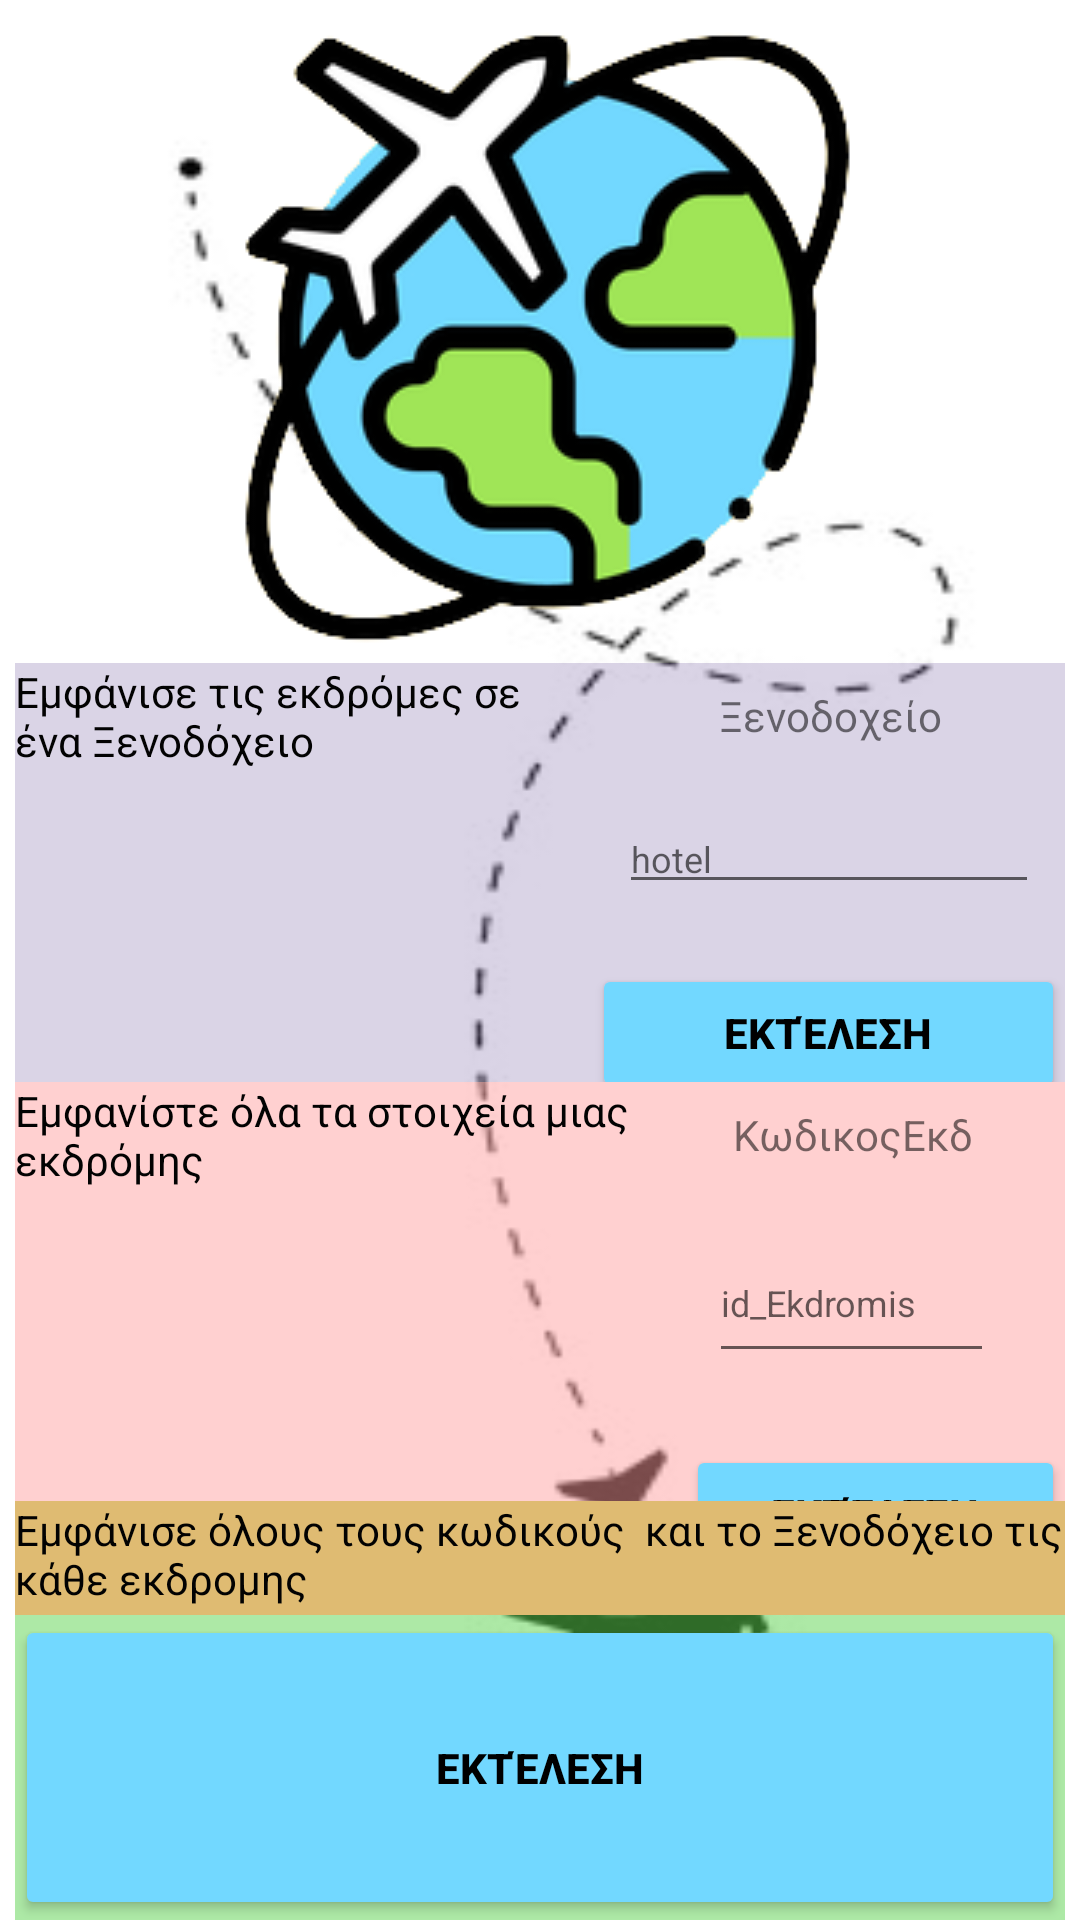

Reconstruct the res/layout file that produces this screen, plus the resources it refers to.
<!-- AndroidManifest.xml: application theme Theme.RoomExample -->
<!-- res/layout/fragment_query_firebase.xml -->
<?xml version="1.0" encoding="utf-8"?>
<LinearLayout
    xmlns:android="http://schemas.android.com/apk/res/android"
    xmlns:app="http://schemas.android.com/apk/res-auto"
    xmlns:tools="http://schemas.android.com/tools"
    android:layout_width="match_parent"
    android:layout_height="match_parent"
    android:orientation="vertical"
    android:background="@drawable/airplanemenulogo"
    android:fitsSystemWindows="true"
    tools:context=".queryFirebase">

    

    <ImageView
        android:id="@+id/imageView3"
        android:layout_width="match_parent"
        android:layout_height="wrap_content"
        app:srcCompat="@drawable/logo" />

    <LinearLayout
        android:layout_width="match_parent"
        android:layout_height="match_parent"
        android:fitsSystemWindows="true"
        android:orientation="vertical"
        android:paddingStart="5dp"
        android:paddingLeft="5dp"
        android:paddingTop="5dp"
        android:paddingEnd="5dp"
        tools:context=".queryFragment">

        <LinearLayout
            android:layout_width="match_parent"
            android:layout_height="match_parent"
            android:layout_weight="1"
            android:background="#3755388A"
            android:fitsSystemWindows="true"
            tools:context=".queryFragment">


            <TextView
                android:id="@+id/textView5"
                android:layout_width="175dp"
                android:layout_height="match_parent"
                android:layout_weight="1"
                android:text="Εμφάνισε τις εκδρόμες σε ένα Ξενοδόχειο"
                android:textColor="#020202" />

            <androidx.constraintlayout.widget.ConstraintLayout
                android:layout_width="wrap_content"
                android:layout_height="match_parent"
                android:layout_weight="1">

                <EditText
                    android:id="@+id/text1"
                    android:layout_width="wrap_content"
                    android:layout_height="wrap_content"
                    android:layout_marginTop="20dp"
                    android:layout_weight="1"
                    android:ems="10"
                    android:hint="hotel"
                    android:textSize="12sp"
                    app:layout_constraintEnd_toEndOf="parent"
                    app:layout_constraintStart_toStartOf="parent"
                    app:layout_constraintTop_toBottomOf="@+id/textView9"
                    tools:ignore="TouchTargetSizeCheck" />

                <TextView
                    android:id="@+id/textView9"
                    android:layout_width="wrap_content"
                    android:layout_height="wrap_content"
                    android:layout_marginStart="8dp"
                    android:layout_marginTop="8dp"
                    android:layout_marginEnd="8dp"
                    android:layout_weight="2"
                    android:text="Ξενοδοχείο"
                    android:textSize="14sp"
                    app:layout_constraintEnd_toEndOf="parent"
                    app:layout_constraintHorizontal_bias="0.51"
                    app:layout_constraintStart_toStartOf="parent"
                    app:layout_constraintTop_toTopOf="parent" />

                <Button
                    android:id="@+id/btnquery1"
                    android:layout_width="match_parent"
                    android:layout_height="46dp"
                    android:layout_marginTop="20dp"
                    android:layout_weight="1"
                    android:backgroundTint="#72D8FF"
                    android:text="Εκτέλεση"
                    android:textColor="@color/black"
                    android:textStyle="bold"
                    app:layout_constraintEnd_toEndOf="parent"
                    app:layout_constraintStart_toStartOf="parent"
                    app:layout_constraintTop_toBottomOf="@+id/text1"
                    app:strokeWidth="2dp" />


            </androidx.constraintlayout.widget.ConstraintLayout>

        </LinearLayout>

        <LinearLayout
            android:layout_width="match_parent"
            android:layout_height="match_parent"
            android:layout_weight="1"
            android:background="#79FF9C9C"
            android:fitsSystemWindows="true"
            tools:context=".queryFragment">

            <TextView
                android:id="@+id/textView1"
                android:layout_width="175dp"
                android:layout_height="match_parent"
                android:layout_weight="1"
                android:text="Εμφανίστε όλα τα στοιχεία μιας εκδρόμης"
                android:textColor="#020202" />

            <androidx.constraintlayout.widget.ConstraintLayout
                android:layout_width="wrap_content"
                android:layout_height="match_parent"
                android:layout_weight="1">

                <EditText
                    android:id="@+id/text3"
                    android:layout_width="95dp"
                    android:layout_height="50dp"
                    android:layout_marginTop="20dp"
                    android:layout_weight="1"
                    android:ems="10"
                    android:hint="id_Ekdromis"
                    android:inputType="number"
                    android:textSize="12sp"
                    app:layout_constraintEnd_toEndOf="parent"
                    app:layout_constraintStart_toStartOf="parent"
                    app:layout_constraintTop_toBottomOf="@+id/textView3" />

                <TextView
                    android:id="@+id/textView3"
                    android:layout_width="wrap_content"
                    android:layout_height="wrap_content"
                    android:layout_marginStart="8dp"
                    android:layout_marginTop="8dp"
                    android:layout_marginEnd="8dp"
                    android:layout_weight="2"
                    android:text="ΚωδικοςΕκδ"
                    android:textSize="14sp"
                    app:layout_constraintEnd_toEndOf="parent"
                    app:layout_constraintHorizontal_bias="0.51"
                    app:layout_constraintStart_toStartOf="parent"
                    app:layout_constraintTop_toTopOf="parent" />

                <Button
                    android:id="@+id/btnquery3"
                    android:layout_width="match_parent"
                    android:layout_height="46dp"
                    android:layout_marginStart="16dp"
                    android:layout_marginTop="24dp"
                    android:layout_weight="1"
                    android:backgroundTint="#72D8FF"
                    android:text="Εκτέλεση"
                    android:textColor="@color/black"
                    android:textStyle="bold"
                    app:layout_constraintStart_toStartOf="parent"
                    app:layout_constraintTop_toBottomOf="@+id/text3"
                    app:strokeWidth="2dp" />
            </androidx.constraintlayout.widget.ConstraintLayout>

        </LinearLayout>

        <LinearLayout
            android:orientation="vertical"
            android:layout_width="match_parent"
            android:layout_height="match_parent"
            android:layout_weight="1"
            android:background="#815DD34F"
            android:fitsSystemWindows="true"
            tools:context=".queryFragment">

            <TextView
                android:id="@+id/textView55"
                android:layout_width="match_parent"
                android:layout_weight="2"
                android:background="#DFBB72"
                android:text="Εμφάνισε όλους τους κωδικούς  και το Ξενοδόχειο τις κάθε εκδρομης"
                android:textColor="#020202"
                android:layout_height="wrap_content"/>


            <Button
                android:id="@+id/btnquery5"
                android:layout_width="match_parent"
                android:layout_height="100dp"
                android:layout_weight="1"
                android:backgroundTint="#72D8FF"
                android:text="Εκτέλεση"
                android:textColor="@color/black"
                android:textStyle="bold"
                app:layout_constraintTop_toBottomOf="parent"
                app:strokeWidth="2dp" />
        </LinearLayout>


    </LinearLayout>

</LinearLayout>
<!-- resources referenced by this layout -->
<resources>
  <!-- drawable airplanemenulogo: png bitmap (drawable, 6019 bytes) -->
  <!-- drawable logo: png bitmap (drawable, 31545 bytes) -->
  <style name="Theme.RoomExample" parent="Theme.MaterialComponents.Light.DarkActionBar">
          
          
          <item name="colorPrimary">@color/black</item>
          
          <item name="colorPrimaryVariant">@color/black</item>
          <item name="colorOnPrimary">@color/white</item>
          
          <item name="colorSecondary">@color/teal_200</item>
          <item name="colorSecondaryVariant">@color/teal_700</item>
          <item name="colorOnSecondary">@color/black</item>
          
          <item name="android:statusBarColor" tools:targetApi="l">?attr/colorPrimaryVariant</item>
          
      </style>
  <!-- not gathered from this repository: default colours our renderer supplied (Android Studio template values) -->
  <color name="teal_200">#FF03DAC5</color>
  <color name="teal_700">#FF018786</color>
  <color name="black">#FF000000</color>
  <color name="white">#FFFFFFFF</color>
</resources>
